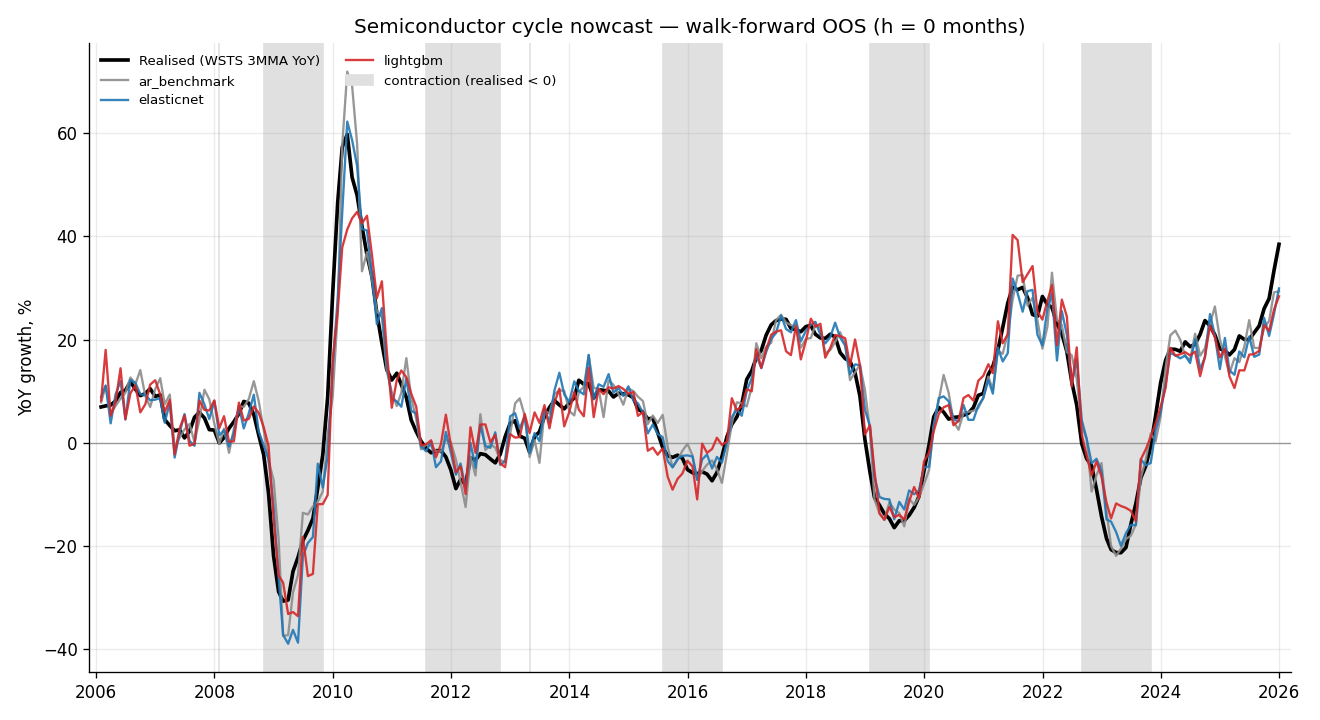

The data file committed next to this chart (first rows):
date, y_true, n_train, pred_ar_benchmark, pred_elasticnet, pred_lightgbm
2006-01-31, 0.06944, 218, 0.07822, 0.08838, 0.08176
2006-02-28, 0.07152, 219, 0.11, 0.1111, 0.1799
2006-03-31, 0.07309, 220, 0.05523, 0.03772, 0.05249
2006-04-30, 0.08096, 221, 0.07146, 0.09343, 0.07862
2006-05-31, 0.09749, 222, 0.08563, 0.1199, 0.1443
2006-06-30, 0.1015, 223, 0.09687, 0.04519, 0.04588
2006-07-31, 0.1181, 224, 0.1265, 0.1221, 0.09594
2006-08-31, 0.1036, 225, 0.1137, 0.1159, 0.1112
2006-09-30, 0.09141, 226, 0.1407, 0.09402, 0.05898
2006-10-31, 0.09531, 227, 0.0905, 0.0926, 0.07462
2006-11-30, 0.1048, 228, 0.06933, 0.0824, 0.1128
2006-12-31, 0.08981, 229, 0.1039, 0.08357, 0.1211
2007-01-31, 0.09274, 230, 0.125, 0.08656, 0.09404
2007-02-28, 0.04484, 231, 0.07472, 0.03901, 0.05982
2007-03-31, 0.03353, 232, 0.09349, 0.07806, 0.08333
2007-04-30, 0.02335, 233, -0.01012, -0.02847, -0.02245
2007-05-31, 0.02524, 234, 0.01004, 0.01969, 0.02801
2007-06-30, 0.009479, 235, 0.026, 0.05565, 0.0533
2007-07-31, 0.02254, 236, 0.03629, 0.003902, -0.005577
2007-08-31, 0.04967, 237, 0.001299, -0.005771, -0.001896
2007-09-30, 0.05897, 238, 0.04458, 0.09681, 0.08197
2007-10-31, 0.04806, 239, 0.1027, 0.07432, 0.06376
2007-11-30, 0.02554, 240, 0.08437, 0.04591, 0.06259
2007-12-31, 0.02466, 241, 0.03735, 0.0808, 0.08218
2008-01-31, -0.0004463, 242, -0.002033, 0.01463, 0.02843
2008-02-29, 0.0102, 243, 0.02765, 0.02473, 0.05163
2008-03-31, 0.02817, 244, -0.01928, -0.007081, 0.002031
2008-04-30, 0.04083, 245, 0.02723, 0.01933, 0.002922
2008-05-31, 0.05654, 246, 0.07088, 0.07038, 0.0779
2008-06-30, 0.08008, 247, 0.06946, 0.02793, 0.04325
2008-07-31, 0.07678, 248, 0.08482, 0.05718, 0.04628
2008-08-31, 0.05472, 249, 0.1194, 0.09312, 0.07051
2008-09-30, 0.0157, 250, 0.08124, 0.02242, 0.05819
2008-10-31, -0.02323, 251, 0.02462, -0.004964, 0.03047
2008-11-30, -0.09748, 252, -0.03471, -0.03125, -0.006239
2008-12-31, -0.2188, 253, -0.07177, -0.1224, -0.1452
2009-01-31, -0.2881, 254, -0.1849, -0.2599, -0.2563
2009-02-28, -0.3064, 255, -0.3737, -0.3719, -0.2707
2009-03-31, -0.3042, 256, -0.3722, -0.3889, -0.3314
2009-04-30, -0.249, 257, -0.2892, -0.3621, -0.3276
2009-05-31, -0.2217, 258, -0.2555, -0.3869, -0.3356
2009-06-30, -0.1894, 259, -0.1355, -0.2198, -0.1824
2009-07-31, -0.1696, 260, -0.1387, -0.1938, -0.2579
2009-08-31, -0.1466, 261, -0.123, -0.1824, -0.2537
2009-09-30, -0.08704, 262, -0.1139, -0.04046, -0.1188
2009-10-31, -0.02347, 263, -0.09424, -0.08653, -0.1186
2009-11-30, 0.08832, 264, 0.01618, -0.02553, -0.101
2009-12-31, 0.2885, 265, 0.0897, 0.147, 0.1598
2010-01-31, 0.465, 266, 0.2529, 0.2797, 0.2535
2010-02-28, 0.5721, 267, 0.5756, 0.4454, 0.3781
2010-03-31, 0.5973, 268, 0.7186, 0.6218, 0.413
2010-04-30, 0.5139, 269, 0.6915, 0.5861, 0.4346
2010-05-31, 0.479, 270, 0.5786, 0.5359, 0.4472
2010-06-30, 0.4191, 271, 0.3322, 0.414, 0.4248
2010-07-31, 0.3637, 272, 0.3692, 0.4111, 0.4397
2010-08-31, 0.3207, 273, 0.316, 0.3256, 0.3626
2010-09-30, 0.2504, 274, 0.2545, 0.2296, 0.2804
2010-10-31, 0.193, 275, 0.2434, 0.2608, 0.3126
2010-11-30, 0.1416, 276, 0.1392, 0.1533, 0.1783
2010-12-31, 0.1215, 277, 0.0982, 0.08646, 0.06788
... 180 more rows
